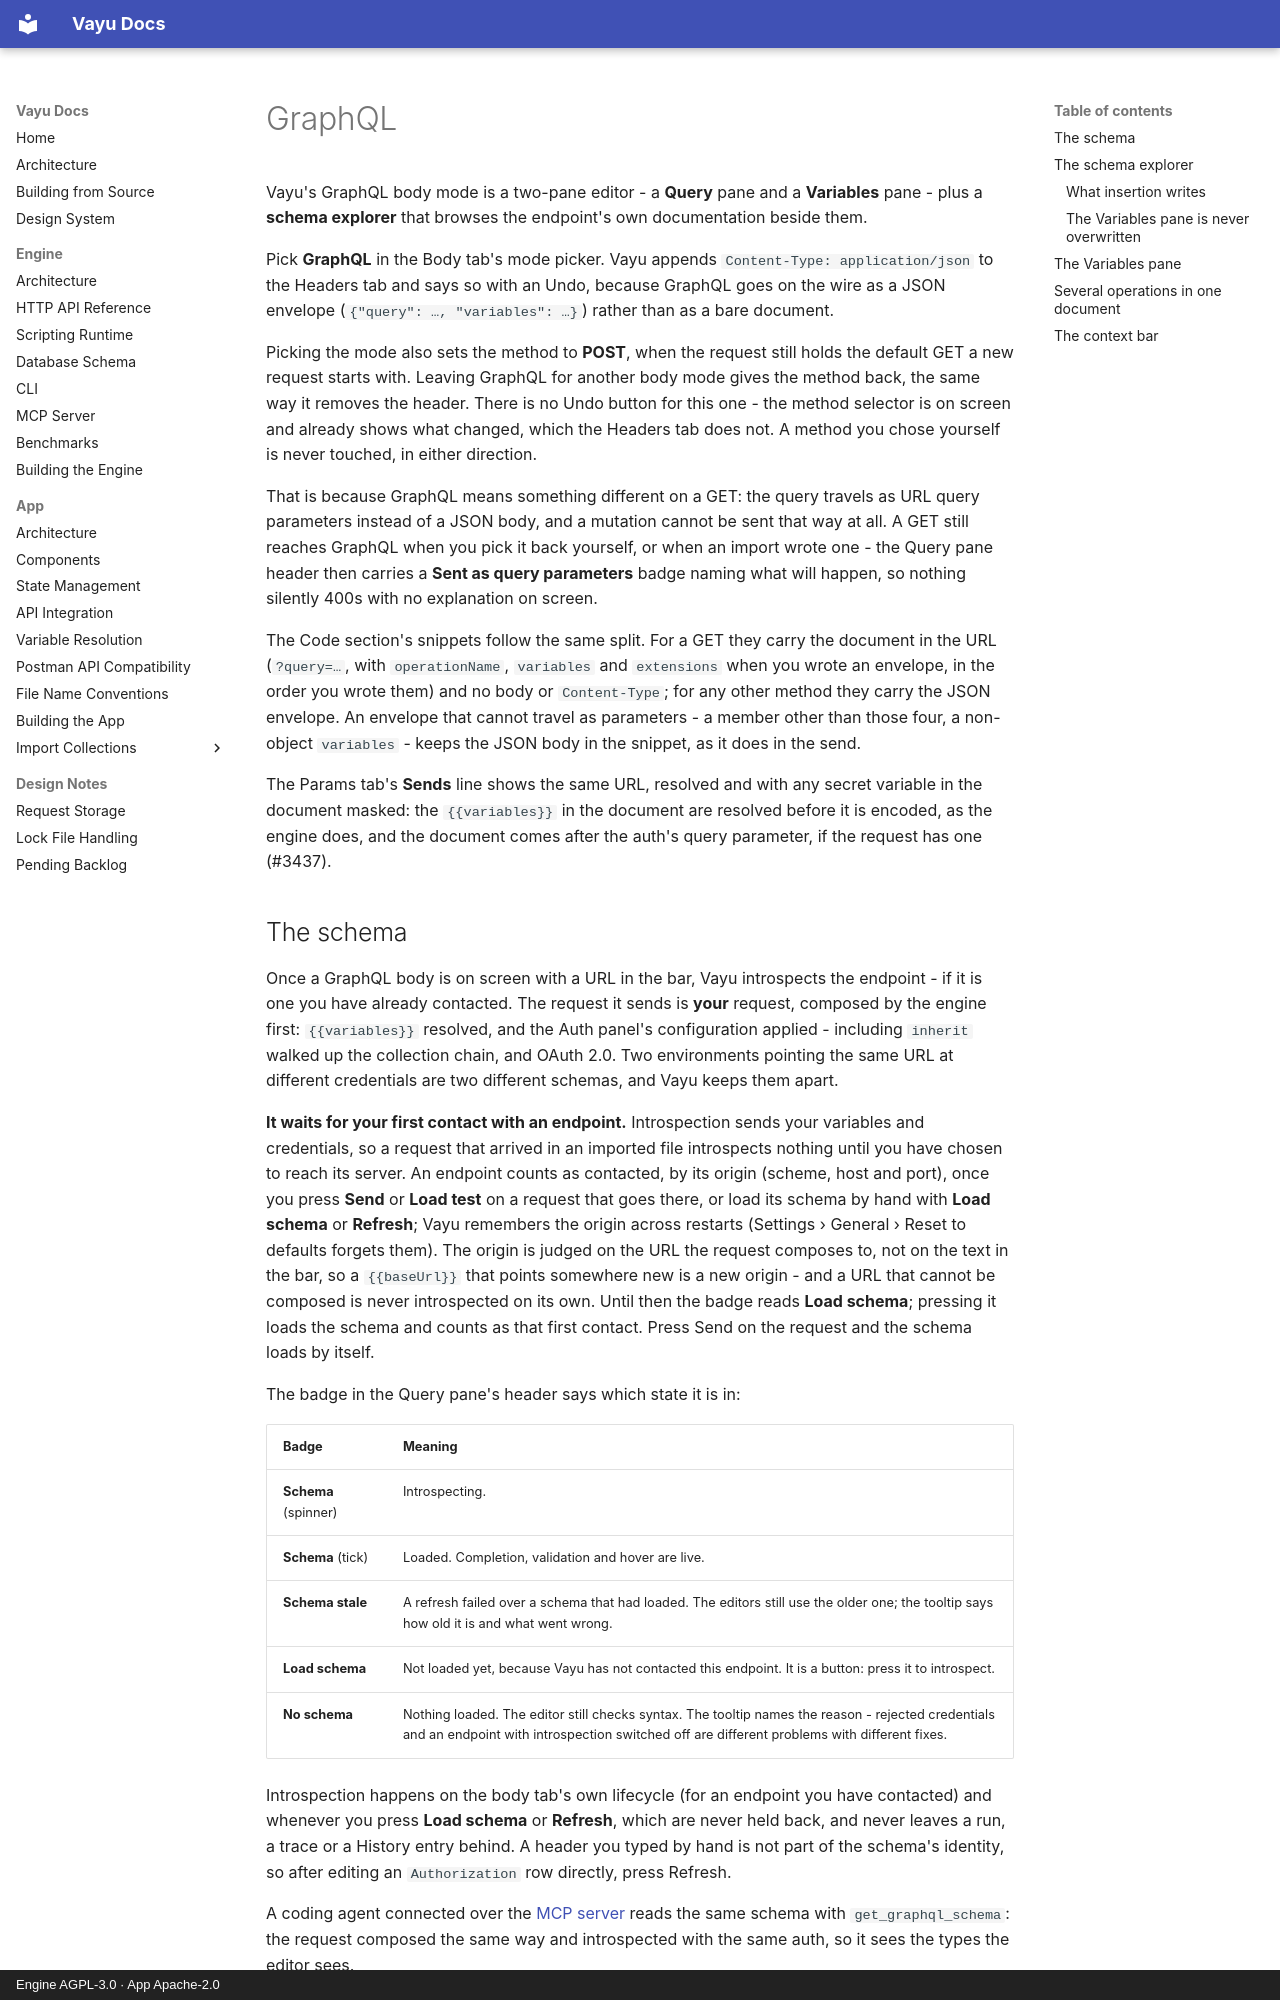

repository: athrvk/vayu · page: app/graphql/index.html · generator: mkdocs · copyright: Engine AGPL-3.0 · App Apache-2.0

---
description: >-
  Sending GraphQL requests in Vayu - the query and variables editor, schema-aware behaviour, and how the body reaches the engine.
---

# GraphQL

Vayu's GraphQL body mode is a two-pane editor - a **Query** pane and a
**Variables** pane - plus a **schema explorer** that browses the endpoint's own
documentation beside them.

Pick **GraphQL** in the Body tab's mode picker. Vayu appends
`Content-Type: application/json` to the Headers tab and says so with an Undo,
because GraphQL goes on the wire as a JSON envelope
(`{"query": …, "variables": …}`) rather than as a bare document.

Picking the mode also sets the method to **POST**, when the request still
holds the default GET a new request starts with. Leaving GraphQL for another
body mode gives the method back, the same way it removes the header. There is
no Undo button for this one - the method selector is on screen and already
shows what changed, which the Headers tab does not. A method you chose
yourself is never touched, in either direction.

That is because GraphQL means something different on a GET: the query travels
as URL query parameters instead of a JSON body, and a mutation cannot be sent
that way at all. A GET still reaches GraphQL when you pick it back yourself, or
when an import wrote one - the Query pane header then carries a **Sent as query
parameters** badge naming what will happen, so nothing silently 400s with no
explanation on screen.

The Code section's snippets follow the same split. For a GET they carry the
document in the URL (`?query=…`, with `operationName`, `variables` and
`extensions` when you wrote an envelope, in the order you wrote them) and no
body or `Content-Type`; for any other method they carry the JSON envelope. An
envelope that cannot travel as parameters - a member other than those four, a
non-object `variables` - keeps the JSON body in the snippet, as it does in the
send.

The Params tab's **Sends** line shows the same URL, resolved and with any secret
variable in the document masked: the `{{variables}}` in the document are
resolved before it is encoded, as the engine does, and the document comes after
the auth's query parameter, if the request has one (#3437).

## The schema

Once a GraphQL body is on screen with a URL in the bar, Vayu introspects the
endpoint - if it is one you have already contacted. The request it sends is
**your** request, composed by the engine first: `{{variables}}` resolved, and
the Auth panel's configuration applied - including `inherit` walked up the
collection chain, and OAuth 2.0. Two environments pointing the same URL at
different credentials are two different schemas, and Vayu keeps them apart.

**It waits for your first contact with an endpoint.** Introspection sends your
variables and credentials, so a request that arrived in an imported file
introspects nothing until you have chosen to reach its server. An endpoint
counts as contacted, by its origin (scheme, host and port), once you press
**Send** or **Load test** on a request that goes there, or load its schema by
hand with **Load schema** or **Refresh**; Vayu remembers the origin across
restarts (Settings › General › Reset to defaults forgets them). The origin is
judged on the URL the request composes to, not on the text in the bar, so a
`{{baseUrl}}` that points somewhere new is a new origin - and a URL that cannot
be composed is never introspected on its own. Until then the badge reads **Load
schema**; pressing it loads the schema and counts as that first contact. Press
Send on the request and the schema loads by itself.

The badge in the Query pane's header says which state it is in:

| Badge | Meaning |
|---|---|
| **Schema** (spinner) | Introspecting. |
| **Schema** (tick) | Loaded. Completion, validation and hover are live. |
| **Schema stale** | A refresh failed over a schema that had loaded. The editors still use the older one; the tooltip says how old it is and what went wrong. |
| **Load schema** | Not loaded yet, because Vayu has not contacted this endpoint. It is a button: press it to introspect. |
| **No schema** | Nothing loaded. The editor still checks syntax. The tooltip names the reason - rejected credentials and an endpoint with introspection switched off are different problems with different fixes. |

Introspection happens on the body tab's own lifecycle (for an endpoint you have
contacted) and whenever you press **Load schema** or **Refresh**, which are
never held back, and never leaves a run, a trace or a History entry behind. A
header you typed by hand is not part of the schema's identity, so after editing
an `Authorization` row directly, press Refresh.

A coding agent connected over the [MCP server](../engine/mcp/index.md) reads the same
schema with `get_graphql_schema`: the request composed the same way and
introspected with the same auth, so it sees the types the editor sees.
